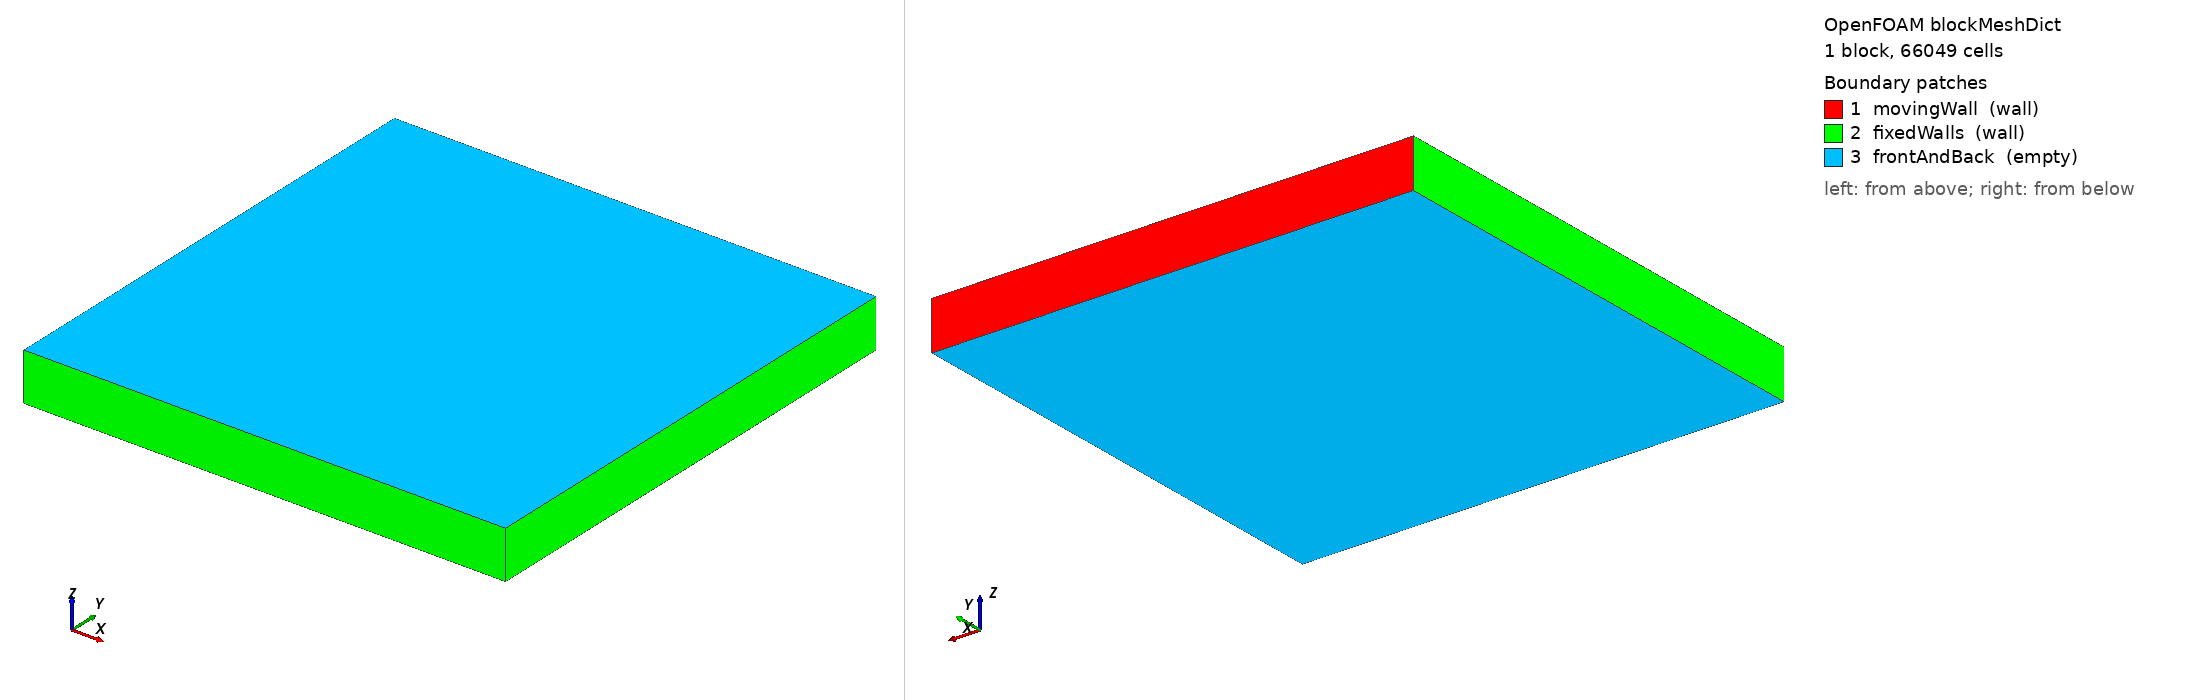

OpenFOAM case: the mesh blockMesh builds from blockMeshDict, 1 block(s), 66049 cells. Boundary patches (legend numbers): 1 movingWall (wall), 2 fixedWalls (wall), 3 frontAndBack (empty). Left view from above one corner, right view from below the opposite corner. Boundary conditions: 0 field file(s) under 0/; 0 of 3 drawn patches have an entry in a shipped field file.

=== system/blockMeshDict ===
/*--------------------------------*- C++ -*----------------------------------*\
  =========                 |
  \\      /  F ield         | OpenFOAM: The Open Source CFD Toolbox
   \\    /   O peration     | Website:  https://openfoam.org
    \\  /    A nd           | Version:  13
     \\/     M anipulation  |
\*---------------------------------------------------------------------------*/
FoamFile
{
    format      ascii;
    class       dictionary;
    object      blockMeshDict;
}
// * * * * * * * * * * * * * * * * * * * * * * * * * * * * * * * * * * * * * //

convertToMeters 1;

vertices
(
    (0 0 0)
    (1 0 0)
    (1 1 0)
    (0 1 0)
    (0 0 0.1)
    (1 0 0.1)
    (1 1 0.1)
    (0 1 0.1)
);

blocks
(
    hex (0 1 2 3 4 5 6 7) (257 257 1) simpleGrading (1 1 1)
);

boundary
(
    movingWall
    {
        type wall;
        faces
        (
            (3 7 6 2)
        );
    }
    fixedWalls
    {
        type wall;
        faces
        (
            (0 4 7 3)
            (2 6 5 1)
            (1 5 4 0)
        );
    }
    frontAndBack
    {
        type empty;
        faces
        (
            (0 3 2 1)
            (4 5 6 7)
        );
    }
);


// ************************************************************************* //


=== system/controlDict ===
/*--------------------------------*- C++ -*----------------------------------*\
  =========                 |
  \\      /  F ield         | OpenFOAM: The Open Source CFD Toolbox
   \\    /   O peration     | Website:  https://openfoam.org
    \\  /    A nd           | Version:  13
     \\/     M anipulation  |
\*---------------------------------------------------------------------------*/
FoamFile
{
    format      ascii;
    class       dictionary;
    location    "system";
    object      controlDict;
}
// * * * * * * * * * * * * * * * * * * * * * * * * * * * * * * * * * * * * * //

application     pimpleFoam;

startFrom       startTime;

startTime       0;

stopAt          endTime;

endTime         100;

deltaT          0.001;

adjustTimeStep  yes;
maxCo           0.5;

writeControl    timeStep;

writeInterval   1000;

purgeWrite      0;

writeFormat     ascii;

writePrecision  6;

writeCompression off;

timeFormat      general;

timePrecision   6;

runTimeModifiable true;

// ************************************************************************* //
